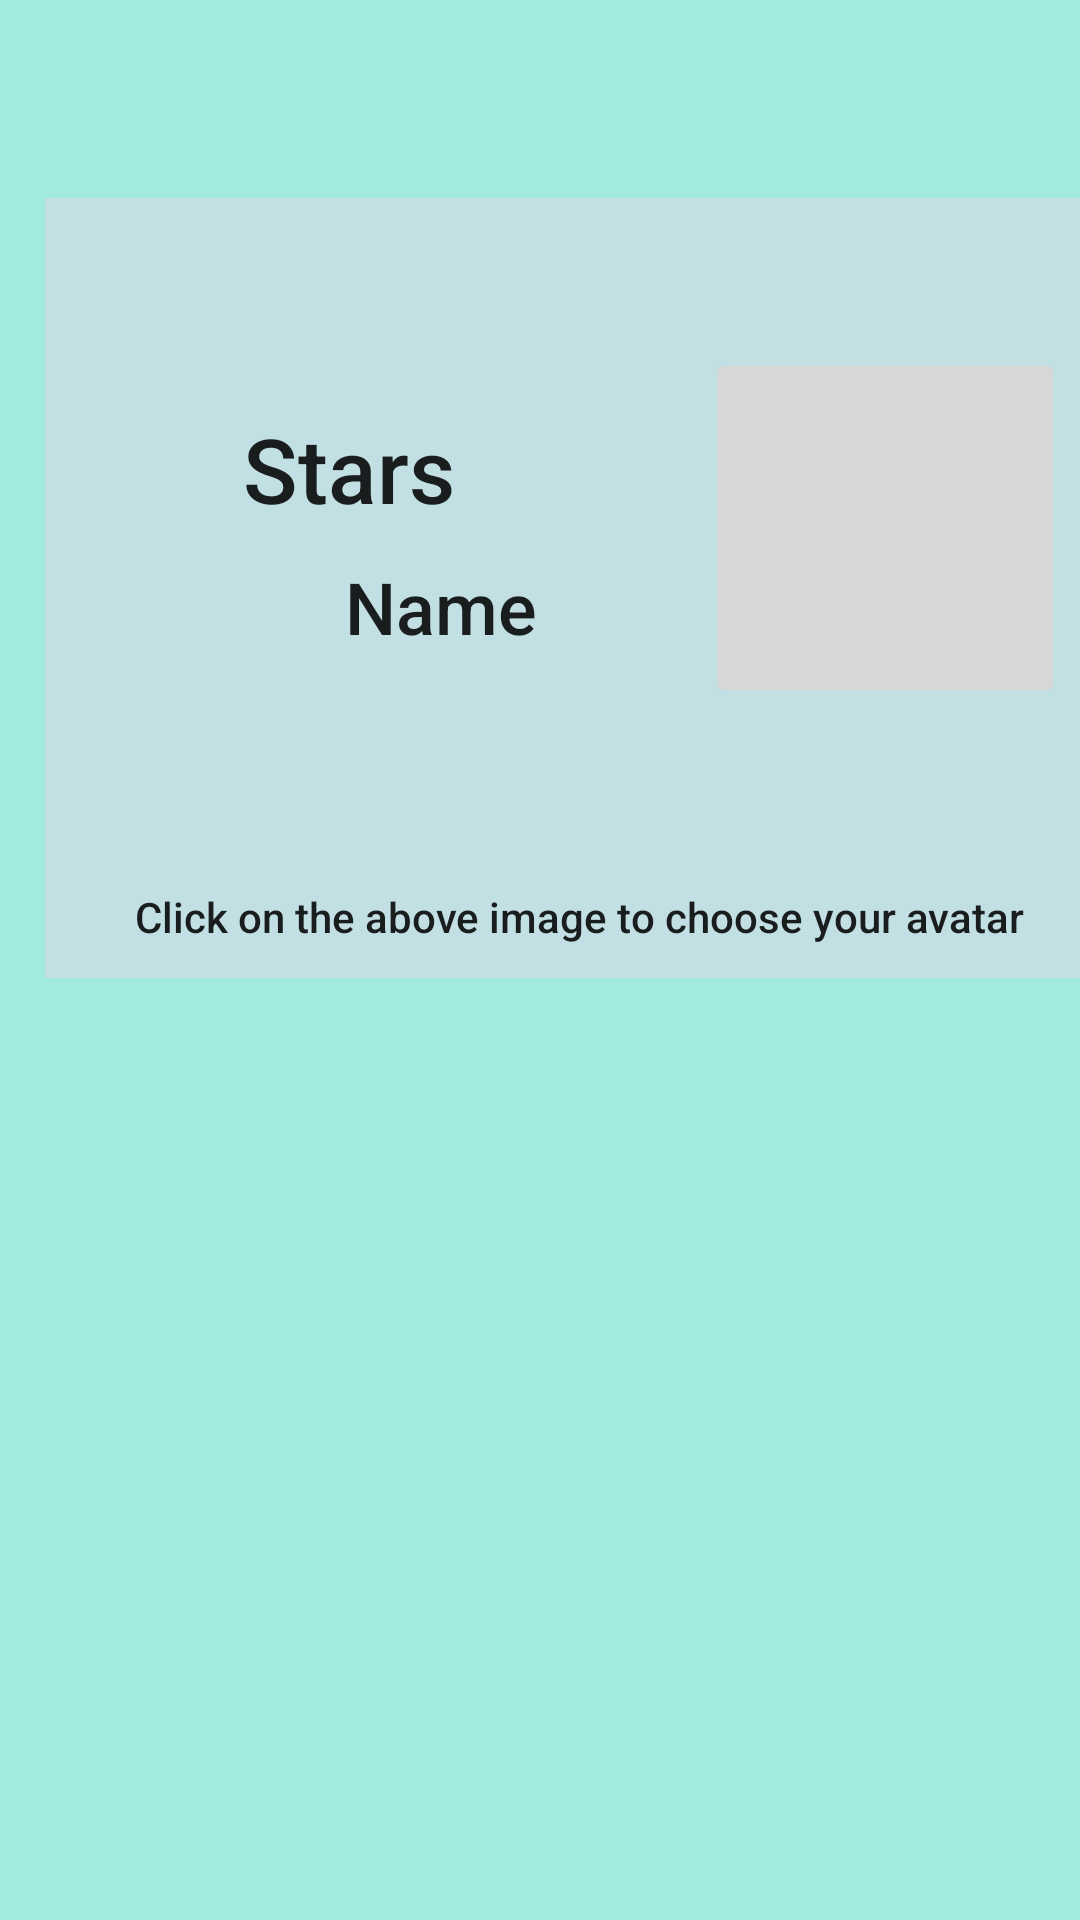

Produce the Android XML layout that renders to this screen, including the resource entries it uses.
<!-- AndroidManifest.xml: application theme AppTheme -->
<!-- res/layout/activity_id_screen.xml -->
<?xml version="1.0" encoding="utf-8"?>
<android.support.v4.widget.DrawerLayout xmlns:android="http://schemas.android.com/apk/res/android"
    xmlns:app="http://schemas.android.com/apk/res-auto"
    xmlns:tools="http://schemas.android.com/tools"
    android:id="@+id/drawer_layout"
    android:layout_width="match_parent"
    android:layout_height="match_parent"
    android:fitsSystemWindows="true">

    <LinearLayout
        android:layout_width="match_parent"
        android:layout_height="match_parent"
        android:orientation="vertical">

        <include
            android:id="@+id/custom_toolbar"
            layout="@layout/custom_toolbar" />

        <include
            android:id="@+id/set"
            layout="@layout/id_screen"/>
    </LinearLayout>

    <android.support.design.widget.NavigationView
        android:id="@+id/nav_view"
        android:layout_width="wrap_content"
        android:layout_height="match_parent"
        android:layout_gravity="start"
        android:fitsSystemWindows="true"
        android:theme="@style/NavigationTheme"
        app:headerLayout="@layout/nav_header">

        <ExpandableListView
            android:id="@+id/navmenu"
            android:layout_width="match_parent"
            android:layout_height="match_parent"
            android:layout_marginTop="225dp"
            android:choiceMode="singleChoice"
            android:divider="@color/submenu"
            android:dividerHeight="0dp"
            android:groupIndicator="@null"
            android:padding="10dp">
        </ExpandableListView>
    </android.support.design.widget.NavigationView>
</android.support.v4.widget.DrawerLayout>
<!-- res/layout/custom_toolbar.xml (included above) -->
<?xml version="1.0" encoding="utf-8"?>
<android.support.v7.widget.Toolbar xmlns:android="http://schemas.android.com/apk/res/android"
    xmlns:app="http://schemas.android.com/apk/res-auto"
    android:layout_width="match_parent"
    android:layout_height="wrap_content"
    android:background="@color/colorAccent"
    app:popupTheme="@style/AppTheme"
    app:theme="@style/AppTheme">

</android.support.v7.widget.Toolbar>
<!-- res/layout/id_screen.xml (included above) -->
<?xml version="1.0" encoding="utf-8"?>
<RelativeLayout xmlns:android="http://schemas.android.com/apk/res/android"
    xmlns:app="http://schemas.android.com/apk/res-auto"
    xmlns:tools="http://schemas.android.com/tools"
    android:layout_width="match_parent"
    android:layout_height="match_parent"
    android:background="@color/colorAccent"
    tools:context=".IdScreen">


    <GridView
        android:id="@+id/gridview"
        android:layout_width="match_parent"
        android:layout_height="match_parent"
        android:layout_marginTop="300dp"
        android:background="@color/common_google_signin_btn_text_dark_pressed"
        android:columnWidth="90dp"
        android:gravity="center"
        android:numColumns="3"
        android:stretchMode="columnWidth"
        android:verticalSpacing="70dp" />

    <RelativeLayout
        android:layout_width="391dp"
        android:layout_height="260dp"
        android:layout_marginLeft="15dp"
        android:layout_marginTop="10dp"
        android:background="@color/colorPrimary"
        android:orientation="vertical">

        <TextView
            android:id="@+id/textView15"
            android:layout_width="203dp"
            android:layout_height="35dp"
            android:layout_marginTop="70dp"
            android:text="         Stars"
            android:textAppearance="@style/TextAppearance.AppCompat.Body2"
            android:textSize="30sp" />

        <ImageButton
            android:id="@+id/avatarr"
            android:layout_width="120dp"
            android:layout_height="120dp"
            android:layout_marginLeft="220dp"
            android:layout_marginTop="50dp"
            android:onClick="Image" />

        <TextView
            android:id="@+id/stars_1"
            android:layout_width="123dp"
            android:layout_height="39dp"
            android:layout_marginLeft="100dp"
            android:layout_marginTop="120dp"
            android:ems="10"
            android:inputType="textPersonName"
            android:text="Name"
            android:textAppearance="@style/TextAppearance.AppCompat.Body2"
            android:textSize="24sp" />


        <TextView
            android:id="@+id/textView7"
            android:layout_width="wrap_content"
            android:layout_height="wrap_content"
            android:layout_marginLeft="30dp"
            android:layout_marginTop="230dp"
            android:text="Click on the above image to choose your avatar"
            android:textAppearance="@style/TextAppearance.AppCompat.Body2" />




    </RelativeLayout>


</RelativeLayout>
<!-- res/layout/nav_header.xml (included above) -->
<?xml version="1.0" encoding="utf-8"?>
<LinearLayout xmlns:android="http://schemas.android.com/apk/res/android"
    android:layout_width="match_parent"
    android:layout_height="200dp"
    android:background="@color/colorAccent"
    android:orientation="vertical"
    android:padding="8dp">

    <ImageView
        android:layout_width="wrap_content"
        android:layout_height="wrap_content"
        android:layout_gravity="center"
        android:gravity="center"
        android:src="@drawable/logo" />

</LinearLayout>
<!-- resources referenced by this layout -->
<resources>
  <color name="colorAccent">#A0EADE</color>
  <color name="colorPrimary">#C2DFE3</color>
  <color name="submenu">#aba9a9</color>
  <!-- drawable logo: png bitmap (drawable, 4330 bytes) -->
  <style name="AppTheme" parent="Theme.AppCompat.Light.NoActionBar">
          
          <item name="colorPrimary">@color/colorPrimary</item>
          <item name="colorPrimaryDark">@color/colorPrimaryDark</item>
          <item name="colorAccent">@color/colorAccent</item>
          <item name="overlapAnchor">false</item>
          <item name="android:dropDownVerticalOffset">-4dp</item>
      </style>
  <style name="NavigationTheme" parent="AppTheme">
          <item name="android:textSize">16sp</item>
          <item name="android:layout_marginTop">10dp</item>
          <item name="colorPrimary">@color/colorPrimary</item>
          <item name="colorPrimaryDark">@color/colorPrimaryDark</item>
          <item name="colorAccent">@color/colorAccent</item>
      </style>
  <color name="colorPrimaryDark">#1D263B</color>
</resources>
